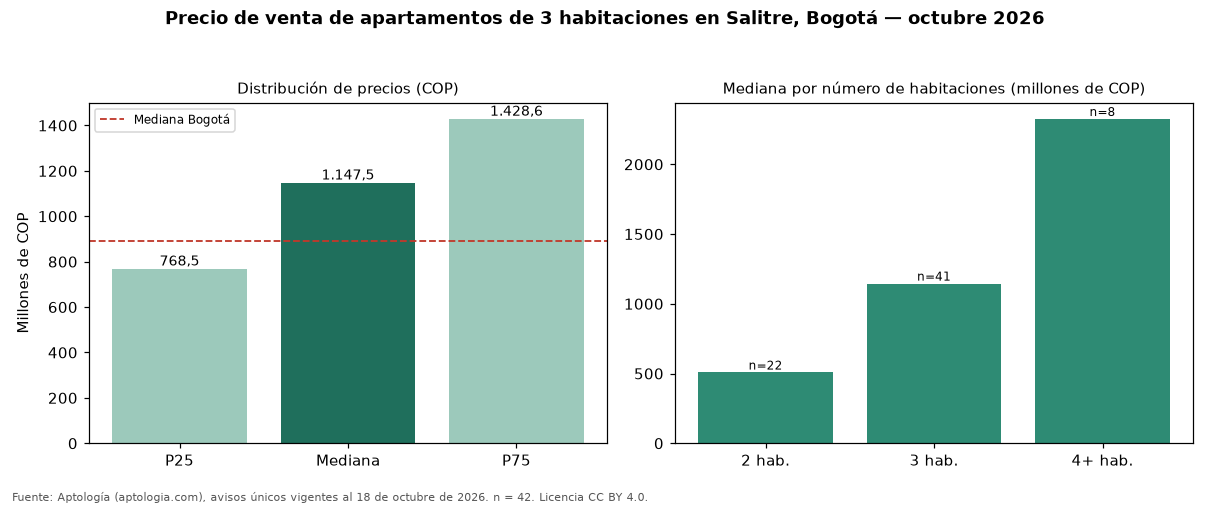

Data behind this chart, as committed beside it:
seccion, metrica, valor_cop, n
precio, p25, 768500000, 42
precio, mediana, 1147500000, 42
precio, p75, 1428613250, 42
cop_por_m2, p25, 7693756, 42
cop_por_m2, mediana, 10397727, 42
cop_por_m2, p75, 12996577, 42
area, area_mediana_m2, 97.9, 42
habitaciones, 1, 530000000, 4
habitaciones, 2, 507500000, 22
habitaciones, 3, 1145000000, 41
habitaciones, 4+, 2325000000, 8
administracion, mediana, 586000, 28
estrato, moda, 4, 
parqueadero, porcentaje_con_parqueadero, 88.1, 42
ciudad, mediana_ciudad, 890000000, 17364
ciudad, mediana_cop_por_m2_ciudad, 7000000, 17364
